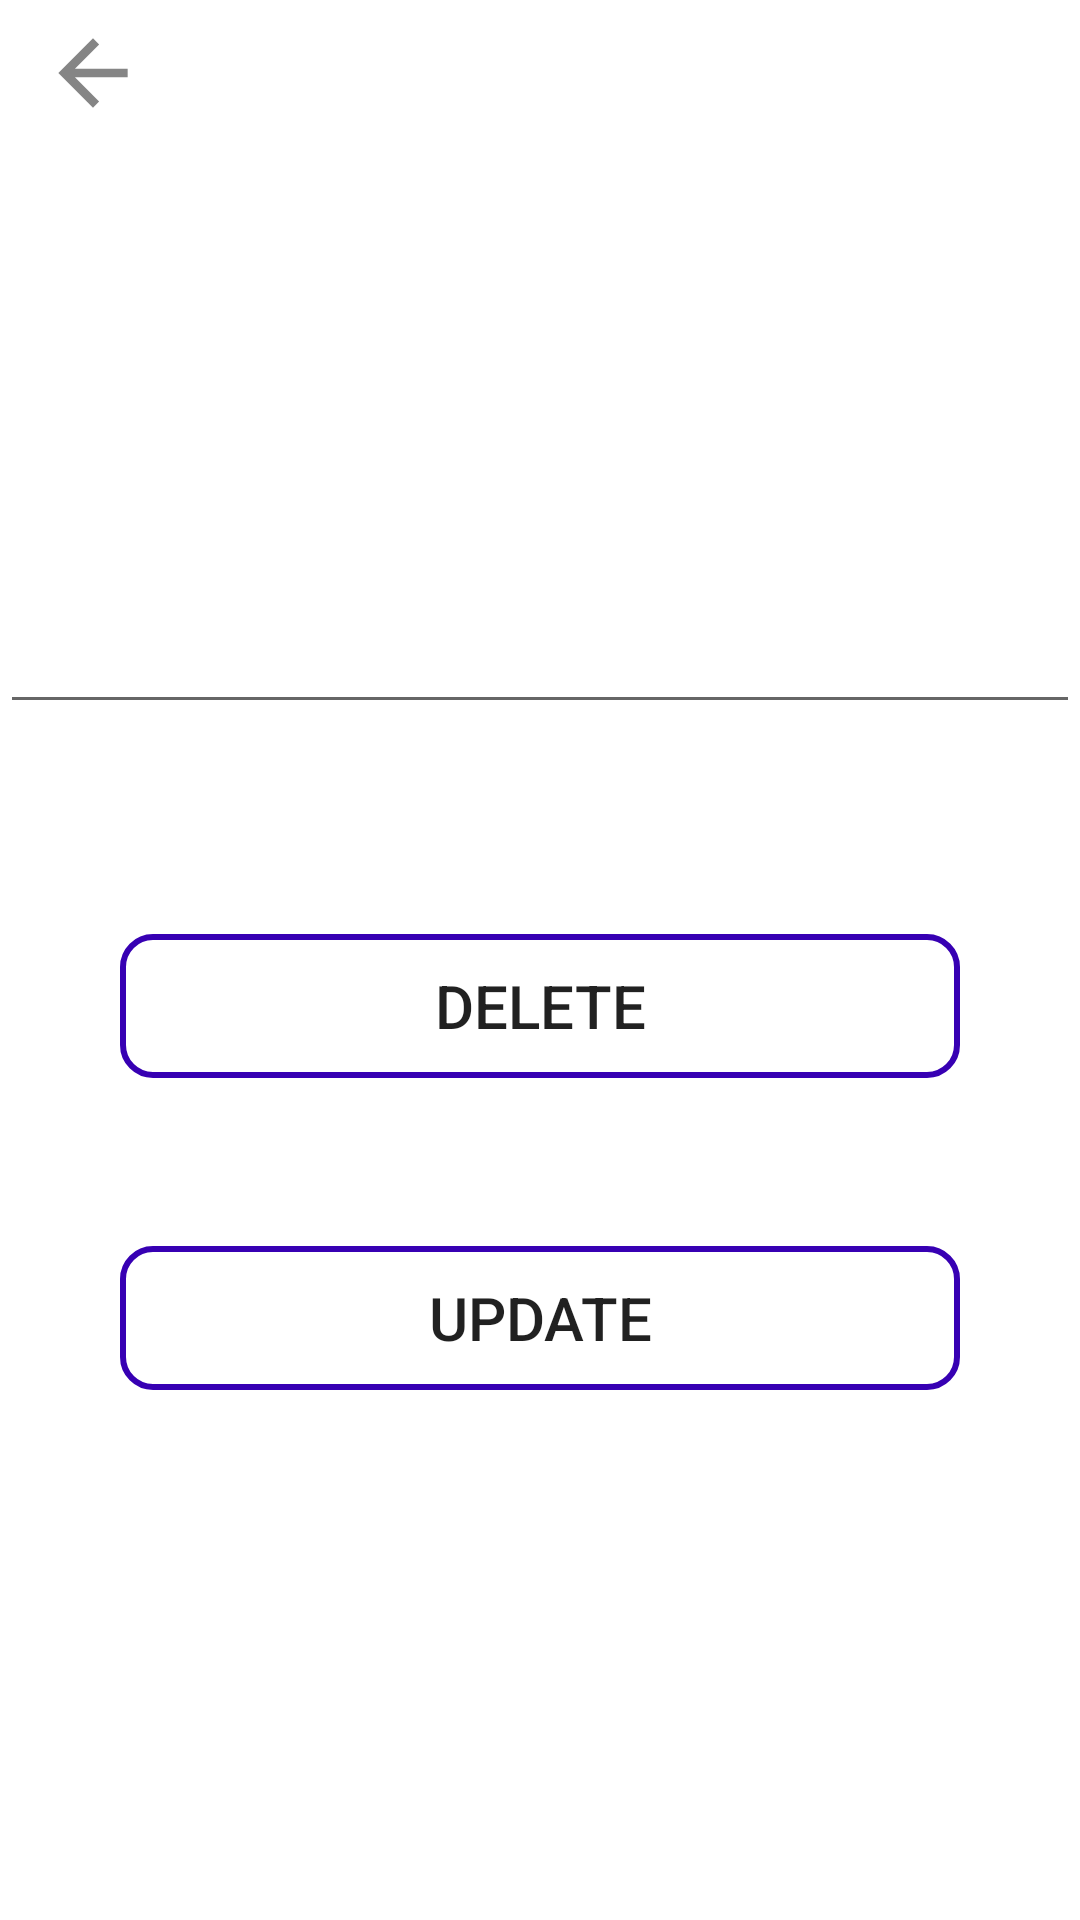

Layout XML and referenced resources for this Android screen:
<!-- AndroidManifest.xml: application theme Theme.ManagementApp -->
<!-- res/layout/editupdatelistview.xml -->
<?xml version="1.0" encoding="utf-8"?>
<RelativeLayout
    xmlns:android="http://schemas.android.com/apk/res/android" android:layout_width="match_parent"
    android:layout_height="match_parent">

    <EditText
        android:id="@+id/updateZ"
        android:layout_width="match_parent"

        android:layout_height="wrap_content"

        android:layout_alignParentStart="true"
        android:layout_alignParentLeft="true"
        android:layout_alignParentEnd="true"
        android:layout_alignParentRight="true"
        android:layout_marginStart="0dp"
        android:layout_marginLeft="0dp"
        android:layout_marginTop="200dp"
        android:layout_marginEnd="0dp"
        android:layout_marginRight="0dp" />

    <ImageView
        android:id="@+id/idnameq"

        android:layout_width="77dp"
        android:layout_height="52dp"


        android:layout_alignParentStart="true"
        android:layout_alignParentLeft="true"
        android:layout_alignParentTop="true"
        android:layout_marginStart="-8dp"
        android:layout_marginLeft="-8dp"
        android:layout_marginTop="-2dp"
        android:src="@drawable/ic_action_backwards" />

    <Button
        android:id="@+id/deleteupdate"
        android:layout_width="match_parent"
        android:layout_height="wrap_content"
        android:layout_below="@+id/updateZ"
        android:layout_marginTop="70dp"
        android:layout_marginBottom="2dp"
        android:textSize="20dp"
        android:layout_marginEnd="40dp"
        android:layout_marginStart="40dp"
        android:background="@drawable/text_multline"
        android:gravity="center"
        android:text="DELETE" />

    <Button
        android:id="@+id/updateUpdate"
        android:layout_width="match_parent"
        android:layout_height="wrap_content"
        android:layout_marginEnd="40dp"
        android:layout_marginStart="40dp"
        android:textSize="20dp"
        android:layout_below="@+id/deleteupdate"
        android:layout_marginTop="54dp"
        android:background="@drawable/text_multline"
        android:text="UPDATE" />
</RelativeLayout>
<!-- resources referenced by this layout -->
<resources>
  <!-- drawable ic_action_backwards (drawable-anydpi) -->
  <vector xmlns:android="http://schemas.android.com/apk/res/android"
      android:width="24dp"
      android:height="24dp"
      android:viewportWidth="24"
      android:viewportHeight="24"
      android:tint="#333333"
      android:alpha="0.6">
    <group android:scaleX="0.6666667"
        android:scaleY="0.6666667"
        android:translateX="4"
        android:translateY="4">
      <path
          android:fillColor="@android:color/white"
          android:pathData="M20,11H7.83l5.59,-5.59L12,4l-8,8 8,8 1.41,-1.41L7.83,13H20v-2z"/>
    </group>
  </vector>
  <!-- drawable text_multline (drawable) -->
  <?xml version="1.0" encoding="utf-8"?>
  <shape xmlns:android="http://schemas.android.com/apk/res/android">
      <stroke android:color="@color/purple_700" android:width="2dp"/>
      <corners android:radius="10dp"/>
  </shape>
  <style name="Theme.ManagementApp" parent="Theme.MaterialComponents.DayNight.DarkActionBar">
          
          <item name="colorPrimary">@color/purple_500</item>
          <item name="colorPrimaryVariant">@color/purple_700</item>
  
          <item name="colorOnPrimary">@color/white</item>
          
          <item name="colorSecondary">@color/teal_200</item>
          <item name="colorSecondaryVariant">@color/teal_700</item>
          <item name="colorOnSecondary">@color/black</item>
          
          <item name="android:statusBarColor" tools:targetApi="l">?attr/colorPrimaryVariant</item>
          
      </style>
  <!-- not gathered from this repository: default colours our renderer supplied (Android Studio template values) -->
  <color name="purple_500">#FF6200EE</color>
  <color name="purple_700">#FF3700B3</color>
  <color name="teal_200">#FF03DAC5</color>
  <color name="teal_700">#FF018786</color>
  <color name="black">#FF000000</color>
  <color name="white">#FFFFFFFF</color>
</resources>
